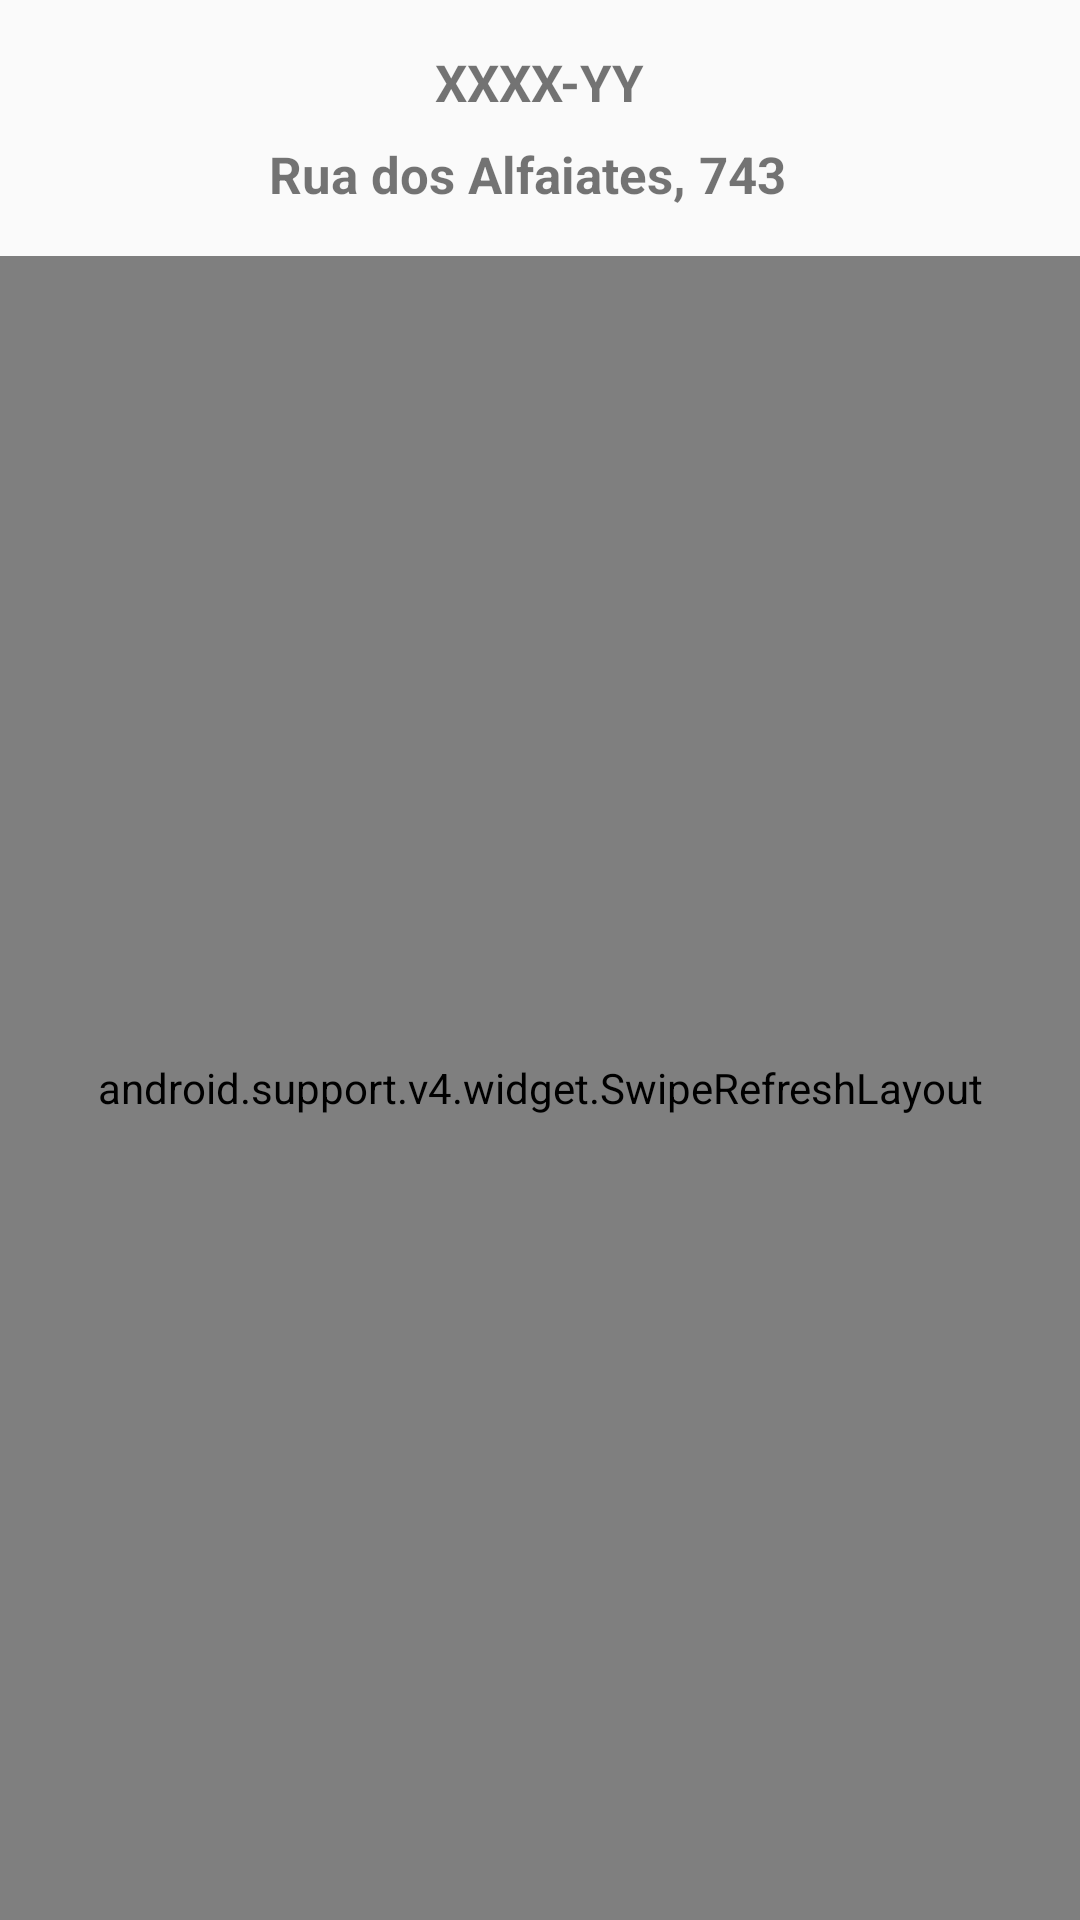

Layout XML and referenced resources for this Android screen:
<!-- AndroidManifest.xml: application theme AppTheme -->
<!-- res/layout/activity_meu_onibus.xml -->
<?xml version="1.0" encoding="utf-8"?>
<FrameLayout
    xmlns:android="http://schemas.android.com/apk/res/android"
    xmlns:app="http://schemas.android.com/apk/res-auto"
    xmlns:tools="http://schemas.android.com/tools"
    android:layout_width="match_parent"
    android:layout_height="match_parent"
    android:fitsSystemWindows="true">


    <LinearLayout
        android:layout_width="match_parent"
        android:layout_height="match_parent"
        android:orientation="vertical"
        android:animateLayoutChanges="true">

        <LinearLayout
            android:id="@+id/lnlMensagem"
            android:layout_width="match_parent"
            android:layout_height="wrap_content"
            android:background="@color/errinho"
            android:gravity="center_vertical"
            android:orientation="horizontal"
            android:paddingBottom="10dp"
            android:paddingLeft="8dp"
            android:paddingRight="8dp"
            android:paddingTop="10dp"
            android:visibility="gone">


            <ProgressBar
                android:id="@+id/prgBarMensagem"
                style="?android:attr/progressBarStyle"
                android:layout_width="16dp"
                android:layout_height="16dp"
                android:layout_marginRight="2dp" />

            <TextView
                android:id="@+id/txtMensagem"
                android:layout_width="wrap_content"
                android:layout_height="wrap_content"
                android:gravity="center_vertical"
                android:text="Mensagem:"
                android:textColor="@android:color/background_light"
                android:textSize="15sp" />


        </LinearLayout>

        <LinearLayout
            android:layout_width="match_parent"
            android:layout_height="wrap_content"
            android:gravity="center_vertical|center_horizontal"
            android:orientation="horizontal"
            android:paddingBottom="8dp"
            android:paddingLeft="16dp"
            android:paddingRight="16dp"
            android:paddingTop="16dp">


            <ImageView
                android:id="@+id/imageView6"
                android:layout_width="wrap_content"
                android:layout_height="wrap_content"
                android:layout_marginRight="8dp"
                android:layout_weight="0"
                app:srcCompat="@drawable/microlinha" />

            <TextView
                android:id="@+id/txtLinha"
                android:layout_width="wrap_content"
                android:layout_height="wrap_content"
                android:layout_marginRight="8dp"
                android:layout_weight="0"
                android:text="XXXX-YY"
                android:textSize="17sp"
                android:textStyle="bold" />

        </LinearLayout>

        <LinearLayout
            android:layout_width="match_parent"
            android:layout_height="wrap_content"
            android:gravity="center_vertical|center_horizontal"
            android:orientation="horizontal"
            android:paddingBottom="16dp"
            android:paddingLeft="16dp"
            android:paddingRight="16dp"
            android:paddingTop="0dp">


            <ImageView
                android:id="@+id/imageView4"
                android:layout_width="wrap_content"
                android:layout_height="wrap_content"
                android:layout_weight="0"
                app:srcCompat="@drawable/microponto" />

            <TextView
                android:id="@+id/txtEndPonto"
                android:layout_width="wrap_content"
                android:layout_height="wrap_content"
                android:layout_marginRight="8dp"
                android:layout_weight="0"
                android:text="Rua dos Alfaiates, 743"
                android:textSize="17sp"
                android:textStyle="bold" />

        </LinearLayout>


        <android.support.v4.widget.SwipeRefreshLayout
            android:id="@+id/swipeRefreshLayout"
            android:layout_width="match_parent"
            android:layout_height="match_parent">

            <android.support.v7.widget.RecyclerView
                android:id="@+id/rcv_meu_onibus"
                android:layout_width="match_parent"
                android:layout_height="match_parent"
                tools:listitem="@layout/item_lista_meu_onibus" />

        </android.support.v4.widget.SwipeRefreshLayout>

    </LinearLayout>

    <LinearLayout
        android:id="@+id/layBotsMO"
        android:layout_width="match_parent"
        android:layout_height="match_parent"
        android:orientation="horizontal">

        <ImageButton
            android:id="@+id/btnEsqMO"
            android:layout_width="match_parent"
            android:layout_height="match_parent"
            android:layout_weight="1"
            android:background="@color/transp"
            android:scaleType="fitXY"
            android:visibility="invisible"
            app:srcCompat="@drawable/esquerda" />

        <ImageButton
            android:id="@+id/brnDirMO"
            android:layout_width="match_parent"
            android:layout_height="match_parent"
            android:layout_weight="1"
            android:background="@color/transp"
            android:onClick="btnDireita"
            android:scaleType="fitXY"
            app:srcCompat="@drawable/direita" />

    </LinearLayout>

    <ImageView
        android:id="@+id/imgCarregandoMO"
        android:layout_width="wrap_content"
        android:layout_height="wrap_content"
        android:layout_gravity="center_vertical|center_horizontal"
        android:visibility="invisible"
        app:srcCompat="@drawable/loading" />

</FrameLayout>
<!-- res/layout/item_lista_meu_onibus.xml (included above) -->
<?xml version="1.0" encoding="utf-8"?>
<LinearLayout xmlns:android="http://schemas.android.com/apk/res/android"
    xmlns:app="http://schemas.android.com/apk/res-auto"
    android:id="@+id/moLl"
    android:layout_width="match_parent"
    android:layout_height="wrap_content"
    android:gravity="center_vertical"
    android:orientation="horizontal"
    android:padding="8dp">


    <ImageView
        android:id="@+id/imgBus"
        android:layout_width="wrap_content"
        android:layout_height="wrap_content"
        android:layout_marginRight="8dp"
        android:layout_weight="0"
        app:srcCompat="@drawable/minibus" />

    <TextView
        android:id="@+id/txtDistanciaMO"
        android:layout_width="wrap_content"
        android:layout_height="wrap_content"
        android:layout_marginRight="8dp"
        android:layout_weight="0"
        android:text="xxx km "
        android:textSize="16dp"
        android:textStyle="bold" />

    <TextView
        android:id="@+id/txtEndMO"
        android:layout_width="wrap_content"
        android:layout_height="wrap_content"
        android:layout_weight="1"
        android:text="Rua dos Alfaiates, 734"
        android:textSize="16dp"
        android:visibility="visible" />

</LinearLayout>
<!-- resources referenced by this layout -->
<resources>
  <color name="errinho">#660000</color>
  <color name="transp">#00ffffff</color>
  <!-- drawable direita: png bitmap (drawable, 18143 bytes) -->
  <style name="AppTheme" parent="Theme.AppCompat.Light.DarkActionBar">
          
          <item name="colorPrimary">@color/colorPrimary</item>
          <item name="colorPrimaryDark">@color/colorPrimaryDark</item>
          <item name="colorAccent">@color/colorAccent</item>
          <item name="colorControlNormal">#c5c5c5</item>
          <item name="colorControlActivated">#707070</item>
          <item name="colorControlHighlight">#717171</item>
      </style>
  <color name="colorPrimary">#3F51B5</color>
  <color name="colorPrimaryDark">#303f9f</color>
  <color name="colorAccent">#ff4081</color>
</resources>
